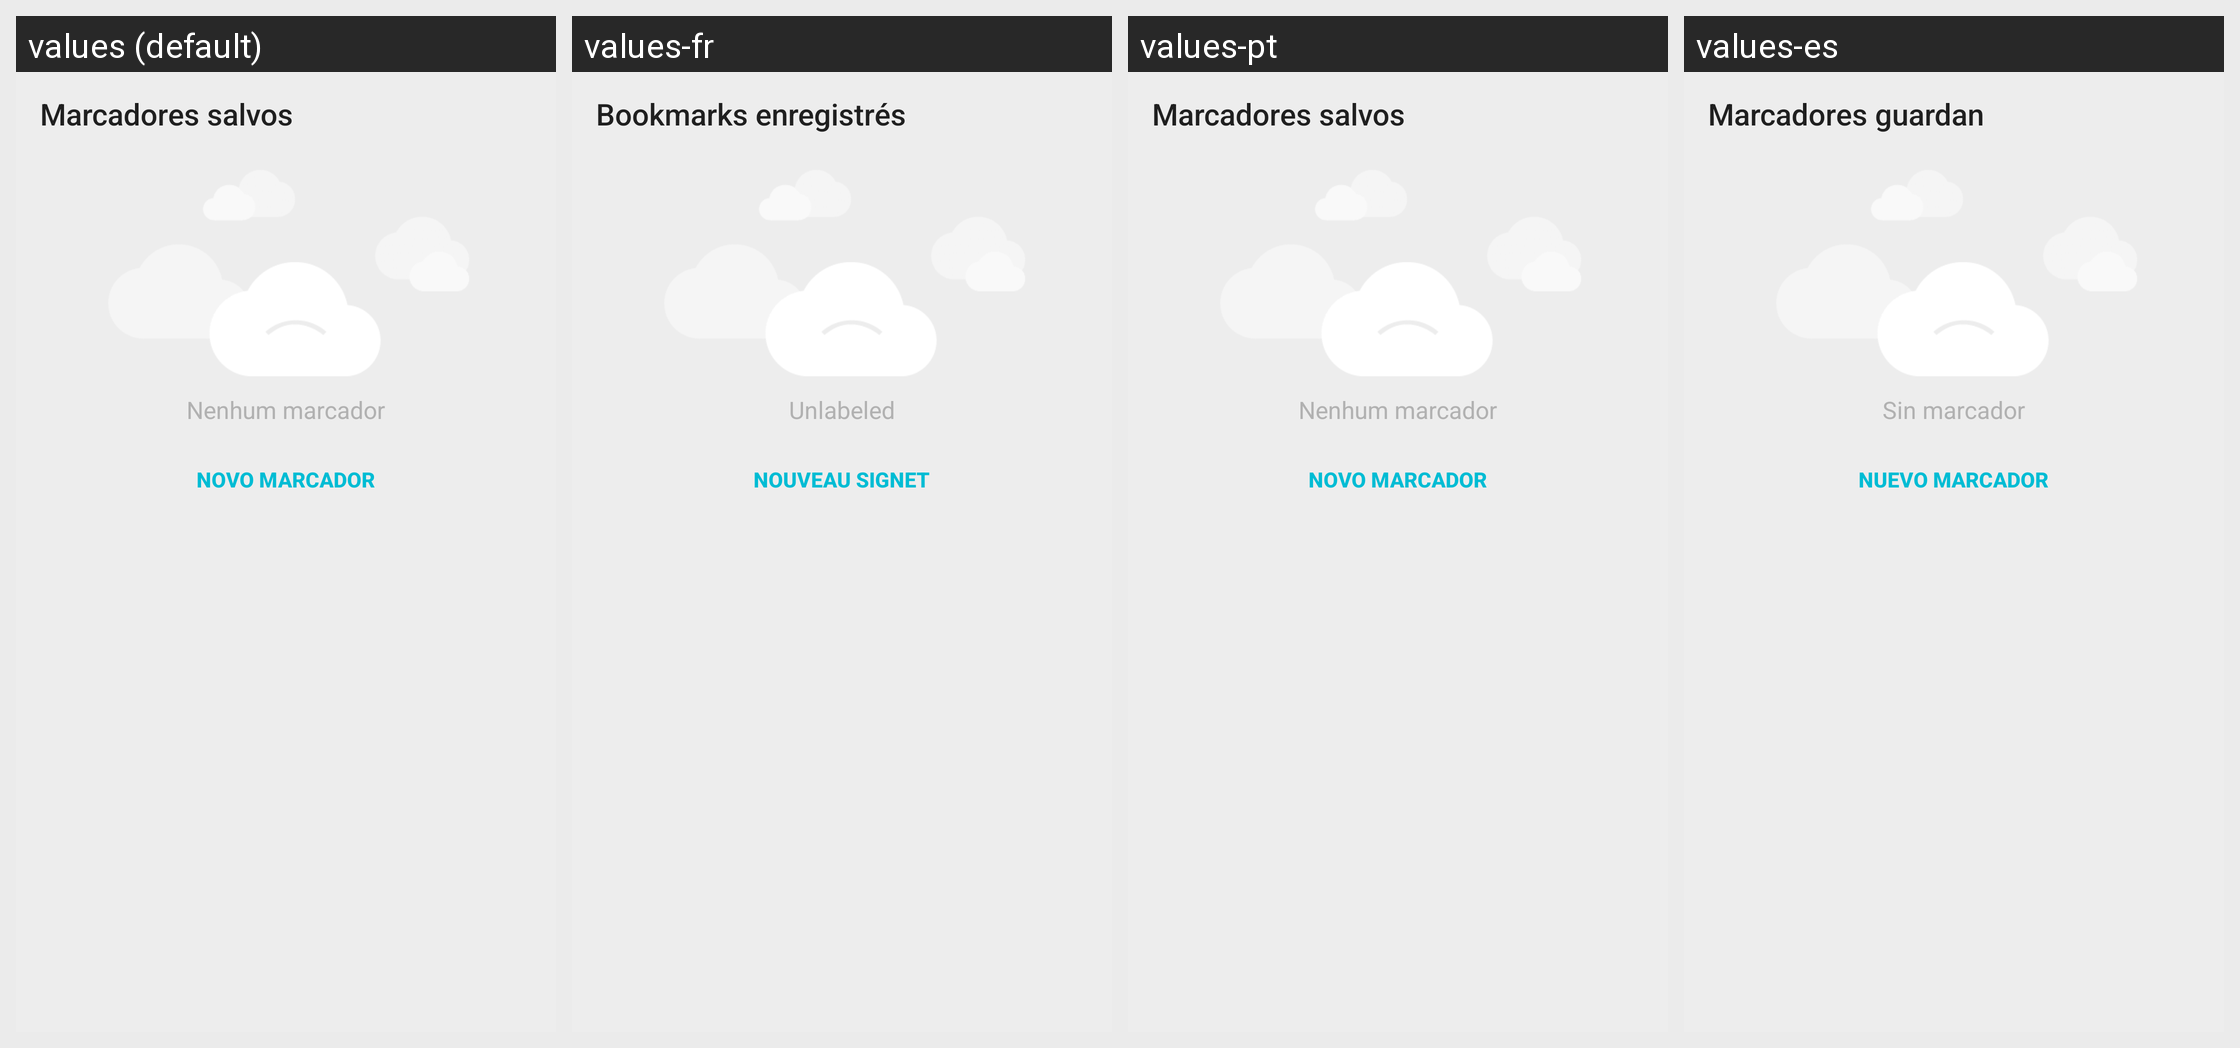

This grid shows one Android layout under several languages. Give, for every string resource on the screen, its name, the default text and each shown locale's text.
Android screen res/layout/bs_marcadores_salvos.xml rendered under 4 locales, left to right: values (default), values-fr, values-pt, values-es. Device: Nexus 5 (rendered at 1080×1920; each locale shown at half size, 540×960, under a caption strip naming it); theme AppTheme.
Other locales in the repository, not shown: values-en.
Strings drawn on this screen, with the default value and each locale's value (text and hints the layout hard-codes, and strings that could not be matched under every locale, appear in the picture but are not listed):

marcadoresSalvos
  values: Marcadores salvos
  values-fr: Bookmarks enregistrés
  values-pt: Marcadores salvos
  values-es: Marcadores guardan

novoMarcador
  values: Novo marcador
  values-fr: Nouveau signet
  values-pt: Novo marcador
  values-es: Nuevo marcador

nenhumMarcador
  values: Nenhum marcador
  values-fr: Unlabeled
  values-pt: Nenhum marcador
  values-es: Sin marcador
